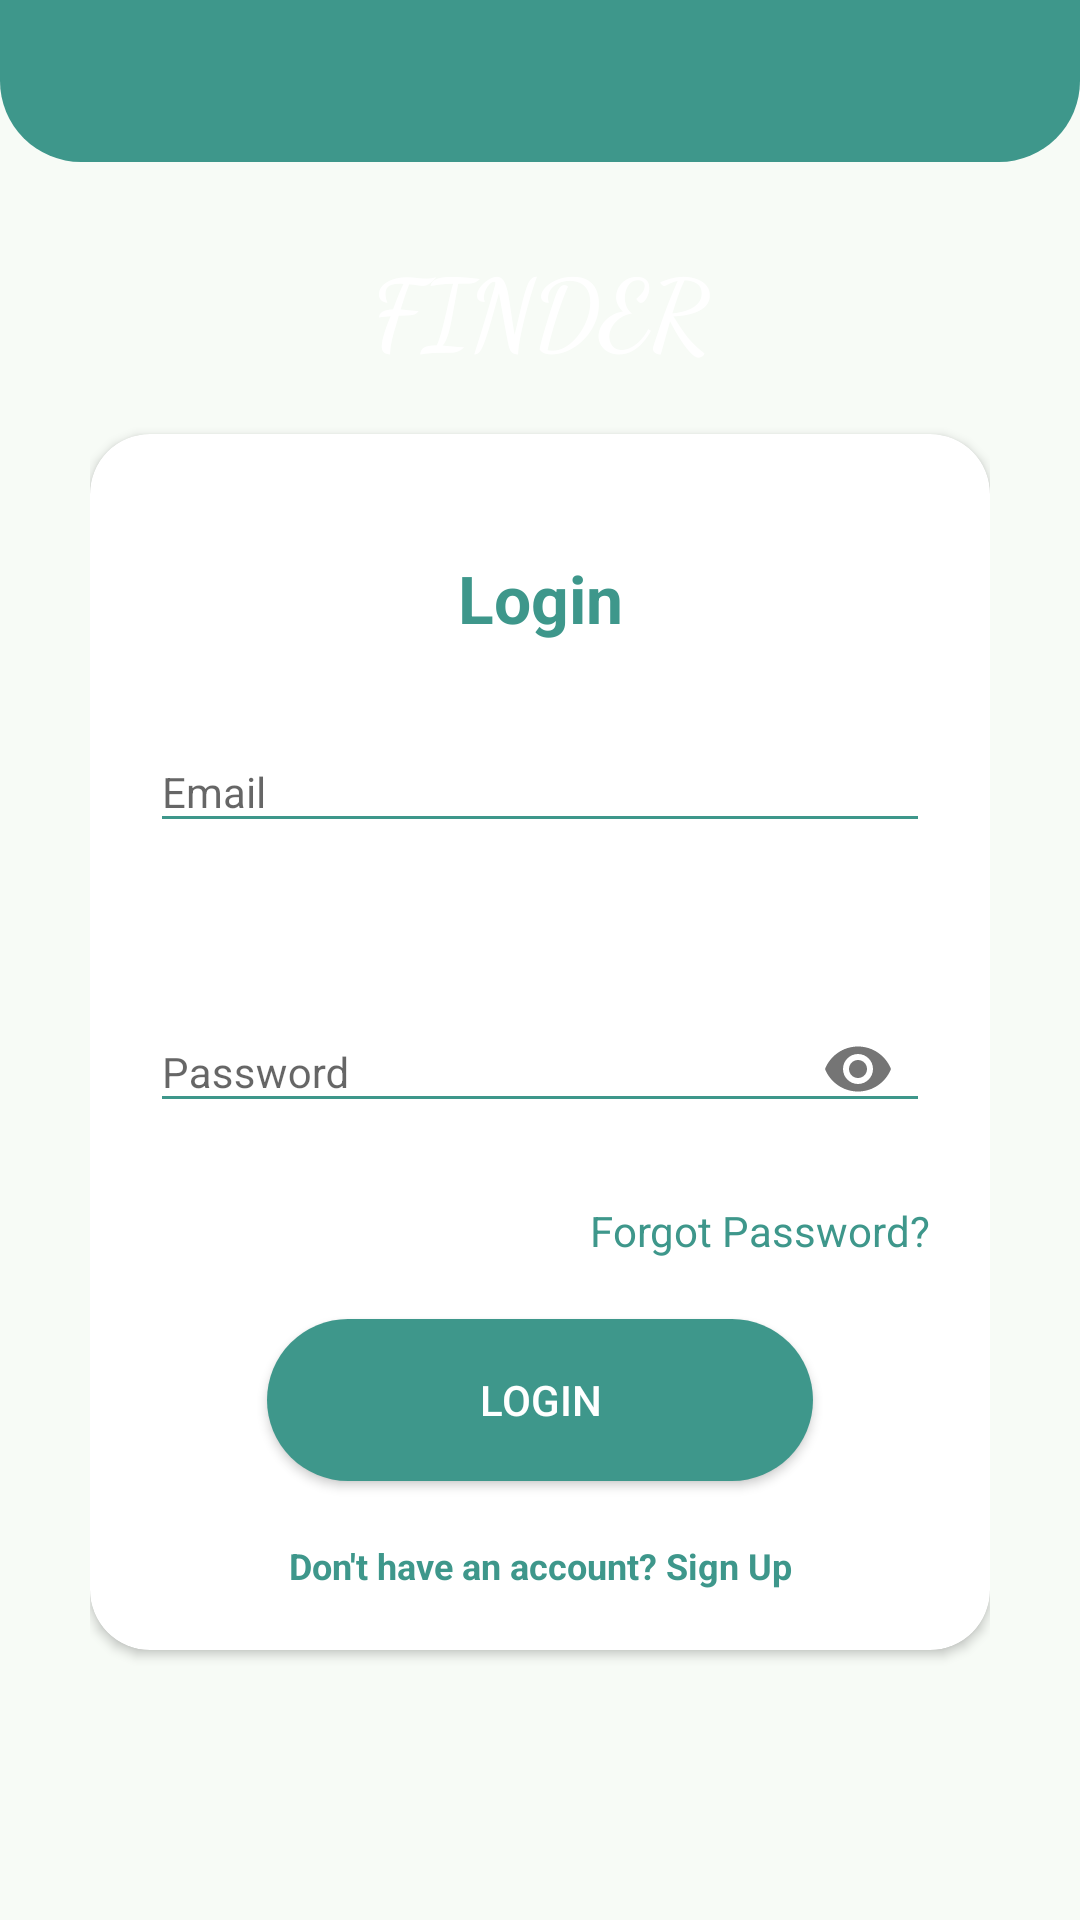

Layout XML and referenced resources for this Android screen:
<!-- AndroidManifest.xml: application theme AppTheme -->
<!-- res/layout/activity_login.xml -->
<?xml version="1.0" encoding="utf-8"?>
<RelativeLayout
    xmlns:android="http://schemas.android.com/apk/res/android"
    xmlns:app="http://schemas.android.com/apk/res-auto"
    xmlns:tools="http://schemas.android.com/tools"
    android:layout_width="match_parent"
    android:layout_height="match_parent"
    android:background="#F7FBF6"
    tools:context=".LoginActivity">

    <ScrollView
        style="@style/parent">

        <RelativeLayout
            style="@style/parent">


            <LinearLayout
                android:layout_width="match_parent"
                android:layout_height="match_parent"
                android:layout_alignParentTop="true"
                android:weightSum="12">

                <LinearLayout
                    style="@style/parent"
                    android:background="@drawable/login_shape_bk"
                    android:orientation="vertical"
                    android:layout_weight="3">



                    <ImageView
                        style="@style/parent"
                        android:background="@drawable/ic_login_bk"
                        android:contentDescription="login background" />

                </LinearLayout>

            </LinearLayout>






            <LinearLayout
                android:layout_width="match_parent"
                android:layout_height="match_parent"
                android:layout_alignParentTop="true"
                android:orientation="vertical"
                android:layout_marginTop="40dp"
                android:layout_marginRight="30dp"
                android:layout_marginLeft="30dp">


                <TextView
                    style="@style/headerText"
                    android:layout_gravity="center"
                    android:text="@string/app_name"
                    android:fontFamily="cursive"
                    android:id="@+id/title_finder"
                    android:layout_marginTop="40dp"/>





                <include
                    layout="@layout/layout_login"/>
            </LinearLayout>














        </RelativeLayout>

    </ScrollView>

</RelativeLayout>
<!-- res/layout/layout_login.xml (included above) -->
<?xml version="1.0" encoding="utf-8"?>
<androidx.cardview.widget.CardView xmlns:android="http://schemas.android.com/apk/res/android"
    xmlns:app="http://schemas.android.com/apk/res-auto"
    style="@style/loginCard"
    android:layout_gravity="center"
    android:layout_marginTop="@dimen/loginViewsMargin"
    android:layout_marginBottom="@dimen/loginViewsMargin"
    android:background="@color/whiteCardColor"
    android:elevation="5dp"
    app:cardCornerRadius="@dimen/loginCardRadius">


    <LinearLayout
        style="@style/linearParent"
        android:layout_gravity="center"
        android:padding="@dimen/loginViewsMargin">

        <TextView
            style="@style/header2TextPrimary"
            android:layout_marginTop="@dimen/loginViewsMargin"
            android:text="Login" />








        <com.google.android.material.textfield.TextInputLayout
            android:id="@+id/textInput_Email"
            style="@style/parent"
            android:layout_marginTop="@dimen/loginViewsMargin"
            app:errorEnabled="true">

            <EditText
                android:id="@+id/editTextEmail"
                style="@style/modifiedEditText"
                android:focusable="auto"
                android:hint="@string/login_email_hint"
                android:textColorHint="@color/TextonLogincardBackGround"
                android:inputType="textEmailAddress"
                android:maxLines="1" />
        </com.google.android.material.textfield.TextInputLayout>

        <com.google.android.material.textfield.TextInputLayout
            android:id="@+id/textInput_Password"
            style="@style/parent"
            android:layout_marginTop="@dimen/loginViewsMargin"
            app:errorEnabled="true"
            app:passwordToggleEnabled="true">

            <EditText
                android:id="@+id/editTextPassword"
                style="@style/modifiedEditText"
                android:focusable="auto"
                android:hint="@string/login_password_hint"
                android:textColorHint="@color/TextonLogincardBackGround"
                android:inputType="textPassword"
                android:maxLines="1" />
        </com.google.android.material.textfield.TextInputLayout>

        <TextView
            style="@style/viewParent"
            android:layout_gravity="end"

            android:text="Forgot Password?"
            android:textColor="@color/primaryTextColor"
            android:textSize="@dimen/newsMoreTextSize" />


        <Button
            android:id="@+id/btn_login"
            style="@style/loginButton"
            android:layout_gravity="center_horizontal"
            android:layout_marginTop="@dimen/loginViewsMargin"
            android:text="Login" />


        <TextView
            style="@style/parent"
            android:layout_height="wrap_content"
            android:layout_marginTop="@dimen/loginViewsMargin"
            android:onClick="viewRegisterClicked"
            android:text="@string/login_signup_hint"
            android:textAlignment="center"
            android:textColor="@color/primaryTextColor"
            android:textSize="12dp"
            android:textStyle="bold" />


    </LinearLayout>

</androidx.cardview.widget.CardView>
<!-- resources referenced by this layout -->
<resources>
  <color name="TextonLogincardBackGround">#FFF7FBF6</color>
  <color name="primaryTextColor">#3e978b</color>
  <color name="whiteCardColor">#fff</color>
  <dimen name="loginCardRadius">20dp</dimen>
  <dimen name="loginViewsMargin">20dp</dimen>
  <dimen name="newsMoreTextSize">14sp</dimen>
  <!-- drawable login_shape_bk (drawable) -->
  <?xml version="1.0" encoding="utf-8"?>
  <shape xmlns:android="http://schemas.android.com/apk/res/android" android:shape="rectangle" >
      <corners
          android:bottomLeftRadius="27dp"
          android:bottomRightRadius="27dp"
          android:topLeftRadius="0dp"
          android:topRightRadius="0dp"
          />
      <solid
          android:color="@color/colorGreen"
          />
      <size
          android:width="182dp"
          android:height="54dp"
          />
  </shape>
  <string name="app_name">FINDER</string>
  <string name="login_email_hint">Email</string>
  <string name="login_password_hint">Password</string>
  <string name="login_signup_hint">Don\'t have an account? Sign Up</string>
  <style name="header2TextPrimary" parent="headerText">
          <item name="android:textColor">@color/primaryTextColor</item>
          <item name="android:textSize">@dimen/header2TextSize</item>
      </style>
  <style name="headerText" parent="parent">
          <item name="android:textSize">@dimen/headerTextSize</item>
          <item name="android:textAlignment">center</item>
          <item name="android:textColor">@color/whiteTextColor</item>
          <item name="android:textStyle">bold</item>
      </style>
  <style name="linearParent" parent="parent">
          <item name="android:orientation">vertical</item>
      </style>
  <style name="loginButton" parent="viewParent">
          <item name="android:background">@drawable/login_button_bk</item>
          <item name="android:textColor">@color/whiteTextColor</item>
  
      </style>
  <style name="loginCard" parent="parent" />
  <style name="modifiedEditText" parent="parent">
          <item name="android:textSize">@dimen/newsMoreTextSize</item>
          <item name="android:backgroundTint">@color/primaryTextColor</item>
  
      </style>
  <style name="parent">
          <item name="android:layout_width">match_parent</item>
          <item name="android:layout_height">wrap_content</item>
      </style>
  <style name="viewParent">
          <item name="android:layout_width">wrap_content</item>
          <item name="android:layout_height">wrap_content</item>
      </style>
  <style name="AppTheme" parent="Theme.AppCompat.Light.DarkActionBar">
          
          <item name="colorPrimary">@color/colorPrimary</item>
          <item name="colorPrimaryDark">@color/colorPrimaryDark</item>
          <item name="colorAccent">@color/colorAccent</item>
          <item name="android:windowAnimationStyle">@style/CustomActivityAnimation</item>
  
      </style>
  <color name="colorAccent">#3e978b</color>
  <color name="colorGreen">#3e978b</color>
  <dimen name="header2TextSize">22sp</dimen>
  <dimen name="headerTextSize">32sp</dimen>
  <color name="whiteTextColor">#fff</color>
  <color name="colorPrimary">#3e978b</color>
  <color name="colorPrimaryDark">#E63E978B</color>
  <style name="CustomActivityAnimation" parent="@android:style/Animation.Activity">
          <item name="android:activityOpenEnterAnimation">@anim/slide_in_right</item>
          <item name="android:activityOpenExitAnimation">@anim/slide_out_left</item>
          <item name="android:activityCloseEnterAnimation">@anim/slide_in_left</item>
          <item name="android:activityCloseExitAnimation">@anim/slide_out_right</item>
      </style>
</resources>
